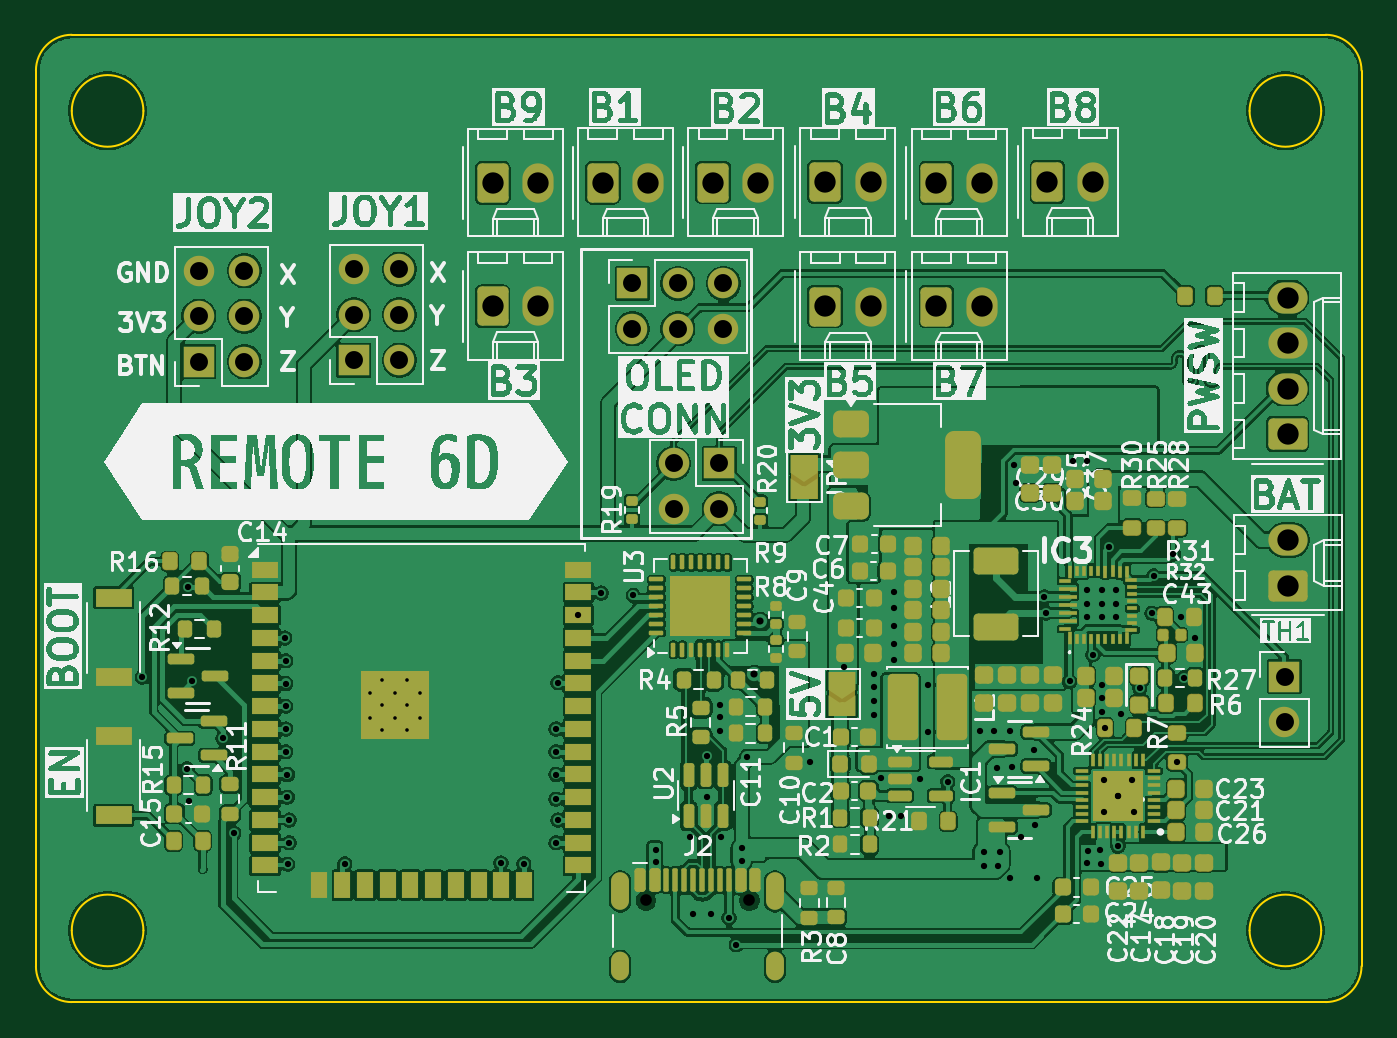
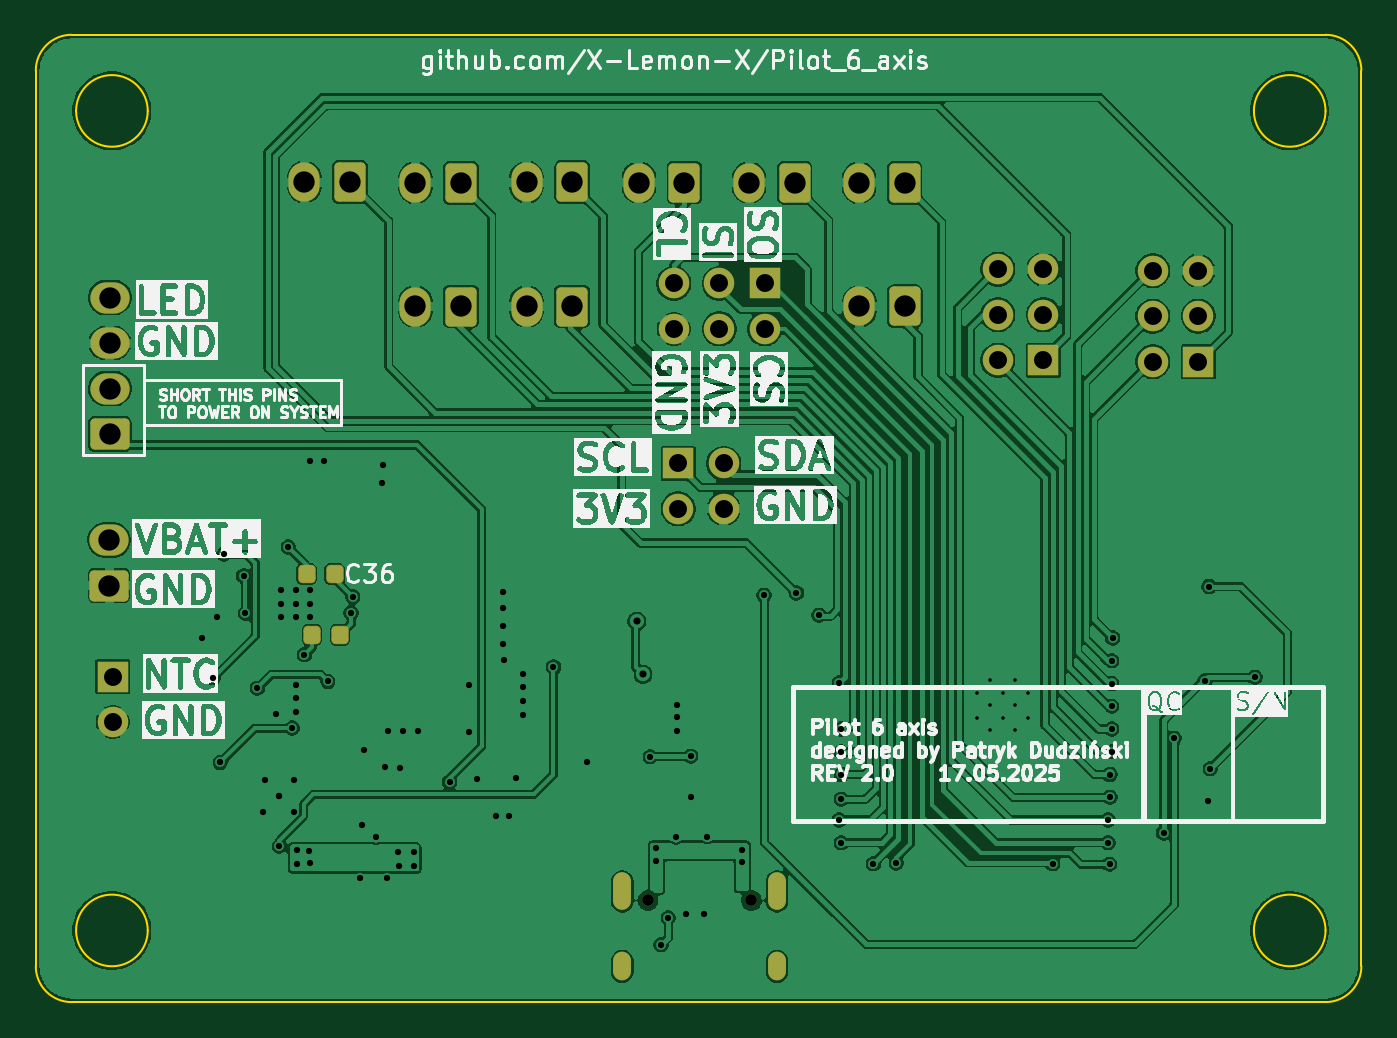
Circuit board: 11 layer files. Board 74.0 x 54.0 mm.
- bottom_copper: Pilot6Axis-CuBottom.gbr (191972 bytes)
- top_copper: Pilot6Axis-CuTop.gbr (325144 bytes)
- outline: Pilot6Axis-EdgeCuts.gbr (1651 bytes)
- bottom_mask: Pilot6Axis-MaskBottom.gbr (3665 bytes)
- top_mask: Pilot6Axis-MaskTop.gbr (18455 bytes)
- drill: Pilot6Axis-NPTH.drl (405 bytes)
- drill: Pilot6Axis-PTH.drl (3753 bytes)
- paste: Pilot6Axis-PasteBottom.gbr (497 bytes)
- paste: Pilot6Axis-PasteTop.gbr (11156 bytes)
- bottom_silk: Pilot6Axis-SilkBottom.gbr (182015 bytes)
- top_silk: Pilot6Axis-SilkTop.gbr (276286 bytes)

=== bottom_copper: Pilot6Axis-CuBottom.gbr (191972 bytes, source omitted) ===
=== top_copper: Pilot6Axis-CuTop.gbr (325144 bytes, source omitted) ===
=== outline: Pilot6Axis-EdgeCuts.gbr ===
%TF.GenerationSoftware,KiCad,Pcbnew,9.0.2-9.0.2-0~ubuntu24.04.1*%
%TF.CreationDate,2025-05-23T01:49:29+02:00*%
%TF.ProjectId,Pilot6Axis,50696c6f-7436-4417-9869-732e6b696361,rev?*%
%TF.SameCoordinates,Original*%
%TF.FileFunction,Profile,NP*%
%FSLAX46Y46*%
G04 Gerber Fmt 4.6, Leading zero omitted, Abs format (unit mm)*
G04 Created by KiCad (PCBNEW 9.0.2-9.0.2-0~ubuntu24.04.1) date 2025-05-23 01:49:29*
%MOMM*%
%LPD*%
G01*
G04 APERTURE LIST*
%TA.AperFunction,Profile*%
%ADD10C,0.100000*%
%TD*%
G04 APERTURE END LIST*
D10*
X187061200Y-71630800D02*
X117061200Y-71630800D01*
X189061200Y-73630800D02*
X189061200Y-123630759D01*
X117061200Y-125630800D02*
G75*
G02*
X115061200Y-123630800I0J2000000D01*
G01*
X187061200Y-71630800D02*
G75*
G02*
X189061200Y-73630800I0J-2000000D01*
G01*
X115061200Y-73630800D02*
G75*
G02*
X117061200Y-71630800I2000000J0D01*
G01*
X121061200Y-75880800D02*
G75*
G02*
X117061200Y-75880800I-2000000J0D01*
G01*
X117061200Y-75880800D02*
G75*
G02*
X121061200Y-75880800I2000000J0D01*
G01*
X189061200Y-123630759D02*
G75*
G02*
X187061200Y-125630800I-2000000J-41D01*
G01*
X186811200Y-121630800D02*
G75*
G02*
X182811200Y-121630800I-2000000J0D01*
G01*
X182811200Y-121630800D02*
G75*
G02*
X186811200Y-121630800I2000000J0D01*
G01*
X187061200Y-125630800D02*
X117061200Y-125630800D01*
X121061200Y-121630800D02*
G75*
G02*
X117061200Y-121630800I-2000000J0D01*
G01*
X117061200Y-121630800D02*
G75*
G02*
X121061200Y-121630800I2000000J0D01*
G01*
X186811200Y-75880800D02*
G75*
G02*
X182811200Y-75880800I-2000000J0D01*
G01*
X182811200Y-75880800D02*
G75*
G02*
X186811200Y-75880800I2000000J0D01*
G01*
X115061200Y-73630800D02*
X115061200Y-123630800D01*
M02*

=== bottom_mask: Pilot6Axis-MaskBottom.gbr ===
%TF.GenerationSoftware,KiCad,Pcbnew,9.0.2-9.0.2-0~ubuntu24.04.1*%
%TF.CreationDate,2025-05-23T01:49:29+02:00*%
%TF.ProjectId,Pilot6Axis,50696c6f-7436-4417-9869-732e6b696361,rev?*%
%TF.SameCoordinates,Original*%
%TF.FileFunction,Soldermask,Bot*%
%TF.FilePolarity,Negative*%
%FSLAX46Y46*%
G04 Gerber Fmt 4.6, Leading zero omitted, Abs format (unit mm)*
G04 Created by KiCad (PCBNEW 9.0.2-9.0.2-0~ubuntu24.04.1) date 2025-05-23 01:49:29*
%MOMM*%
%LPD*%
G01*
G04 APERTURE LIST*
G04 Aperture macros list*
%AMRoundRect*
0 Rectangle with rounded corners*
0 $1 Rounding radius*
0 $2 $3 $4 $5 $6 $7 $8 $9 X,Y pos of 4 corners*
0 Add a 4 corners polygon primitive as box body*
4,1,4,$2,$3,$4,$5,$6,$7,$8,$9,$2,$3,0*
0 Add four circle primitives for the rounded corners*
1,1,$1+$1,$2,$3*
1,1,$1+$1,$4,$5*
1,1,$1+$1,$6,$7*
1,1,$1+$1,$8,$9*
0 Add four rect primitives between the rounded corners*
20,1,$1+$1,$2,$3,$4,$5,0*
20,1,$1+$1,$4,$5,$6,$7,0*
20,1,$1+$1,$6,$7,$8,$9,0*
20,1,$1+$1,$8,$9,$2,$3,0*%
G04 Aperture macros list end*
%ADD10R,1.700000X1.700000*%
%ADD11O,1.700000X1.700000*%
%ADD12C,0.650000*%
%ADD13O,1.000000X2.100000*%
%ADD14O,1.000000X1.600000*%
%ADD15RoundRect,0.250000X-0.620000X-0.845000X0.620000X-0.845000X0.620000X0.845000X-0.620000X0.845000X0*%
%ADD16O,1.740000X2.190000*%
%ADD17RoundRect,0.250000X0.845000X-0.620000X0.845000X0.620000X-0.845000X0.620000X-0.845000X-0.620000X0*%
%ADD18O,2.190000X1.740000*%
%ADD19C,1.700000*%
%ADD20RoundRect,0.244000X0.244000X0.269000X-0.244000X0.269000X-0.244000X-0.269000X0.244000X-0.269000X0*%
%ADD21RoundRect,0.244000X-0.244000X-0.269000X0.244000X-0.269000X0.244000X0.269000X-0.244000X0.269000X0*%
G04 APERTURE END LIST*
D10*
%TO.C,J3*%
X124160000Y-89880000D03*
D11*
X126700000Y-89880000D03*
X124160000Y-87340000D03*
X126700000Y-87340000D03*
X124160000Y-84800001D03*
X126700000Y-84800000D03*
%TD*%
D12*
%TO.C,J2*%
X149110000Y-119955000D03*
X154890000Y-119955000D03*
D13*
X147680000Y-119455000D03*
D14*
X147680000Y-123635000D03*
D13*
X156320000Y-119455000D03*
D14*
X156320000Y-123635000D03*
%TD*%
D15*
%TO.C,J7*%
X152851200Y-79880800D03*
D16*
X155391200Y-79880800D03*
%TD*%
D15*
%TO.C,J10*%
X159119999Y-86800002D03*
D16*
X161659999Y-86800002D03*
%TD*%
D17*
%TO.C,J15*%
X184931200Y-93920800D03*
D18*
X184931200Y-91380800D03*
X184931200Y-88840800D03*
X184931200Y-86300800D03*
%TD*%
D15*
%TO.C,J14*%
X140560000Y-79900000D03*
D16*
X143100000Y-79900000D03*
%TD*%
D15*
%TO.C,J6*%
X146701200Y-79890800D03*
D16*
X149241200Y-79890800D03*
%TD*%
D10*
%TO.C,J19*%
X132810000Y-89800000D03*
D11*
X135350000Y-89800000D03*
X132810000Y-87260000D03*
X135350000Y-87260000D03*
X132810000Y-84720001D03*
X135350000Y-84720000D03*
%TD*%
D15*
%TO.C,J12*%
X165329998Y-86800001D03*
D16*
X167869998Y-86800001D03*
%TD*%
D15*
%TO.C,J13*%
X171529999Y-79850800D03*
D16*
X174069999Y-79850800D03*
%TD*%
D10*
%TO.C,TH1*%
X184761200Y-107455800D03*
D19*
X184761200Y-109995800D03*
%TD*%
D10*
%TO.C,J5*%
X153200000Y-95560000D03*
D11*
X150660000Y-95560000D03*
X153200000Y-98100000D03*
X150660000Y-98100000D03*
%TD*%
D17*
%TO.C,J1*%
X184971200Y-102375800D03*
D18*
X184971200Y-99835800D03*
%TD*%
D10*
%TO.C,J16*%
X148361200Y-85510800D03*
D19*
X148361200Y-88050800D03*
X150901200Y-85510800D03*
X150901200Y-88050800D03*
X153441200Y-85510800D03*
X153441200Y-88050800D03*
%TD*%
D15*
%TO.C,J9*%
X159111200Y-79860800D03*
D16*
X161651200Y-79860800D03*
%TD*%
D15*
%TO.C,J11*%
X165329999Y-79900002D03*
D16*
X167869999Y-79900002D03*
%TD*%
D15*
%TO.C,J8*%
X140551200Y-86790800D03*
D16*
X143091200Y-86790800D03*
%TD*%
D20*
%TO.C,C36*%
X173941200Y-101730800D03*
X172381200Y-101730800D03*
%TD*%
D21*
%TO.C,C35*%
X172081200Y-105130800D03*
X173641200Y-105130800D03*
%TD*%
M02*

=== top_mask: Pilot6Axis-MaskTop.gbr (18455 bytes, source omitted) ===
=== drill: Pilot6Axis-NPTH.drl ===
M48
; DRILL file {KiCad 9.0.2-9.0.2-0~ubuntu24.04.1} date 2025-05-23T01:49:29+0200
; FORMAT={-:-/ absolute / inch / decimal}
; #@! TF.CreationDate,2025-05-23T01:49:29+02:00
; #@! TF.GenerationSoftware,Kicad,Pcbnew,9.0.2-9.0.2-0~ubuntu24.04.1
; #@! TF.FileFunction,NonPlated,1,2,NPTH
FMAT,2
INCH
; #@! TA.AperFunction,NonPlated,NPTH,ComponentDrill
T1C0.0256
%
G90
G05
T1
X5.8705Y-4.7226
X6.098Y-4.7226
M30

=== drill: Pilot6Axis-PTH.drl ===
M48
; DRILL file {KiCad 9.0.2-9.0.2-0~ubuntu24.04.1} date 2025-05-23T01:49:29+0200
; FORMAT={-:-/ absolute / inch / decimal}
; #@! TF.CreationDate,2025-05-23T01:49:29+02:00
; #@! TF.GenerationSoftware,Kicad,Pcbnew,9.0.2-9.0.2-0~ubuntu24.04.1
; #@! TF.FileFunction,Plated,1,2,PTH
FMAT,2
INCH
; #@! TA.AperFunction,Plated,PTH,ComponentDrill
T1C0.0079
; #@! TA.AperFunction,Plated,PTH,ViaDrill
T2C0.0138
; #@! TA.AperFunction,Plated,PTH,ViaDrill
T3C0.0157
; #@! TA.AperFunction,Plated,PTH,ComponentDrill
T4C0.0236
; #@! TA.AperFunction,Plated,PTH,ComponentDrill
T5C0.0394
; #@! TA.AperFunction,Plated,PTH,ComponentDrill
T6C0.0469
%
G90
G05
T1
X5.2636Y-4.2661
X5.2636Y-4.3213
X5.2911Y-4.2386
X5.2911Y-4.2937
X5.2911Y-4.3488
X5.3187Y-4.2661
X5.3187Y-4.3213
X5.3463Y-4.2386
X5.3463Y-4.2937
X5.3463Y-4.3488
X5.3738Y-4.2661
X5.3738Y-4.3213
T2
X4.7638Y-4.2323
X4.8622Y-4.4331
X4.8646Y-4.0327
X4.8661Y-4.5039
X4.874Y-4.2402
X4.9409Y-4.3661
X4.9646Y-4.5748
X5.0767Y-4.1459
X5.0787Y-4.1959
X5.0787Y-4.2459
X5.0787Y-4.2959
X5.0787Y-4.3459
X5.0787Y-4.3959
X5.0827Y-4.4459
X5.0827Y-4.4959
X5.0835Y-4.6433
X5.0866Y-4.5459
X5.0866Y-4.5959
X5.2087Y-4.6417
X5.552Y-4.6402
X5.6024Y-4.6417
X5.6732Y-4.3459
X5.6732Y-4.3959
X5.6732Y-4.4459
X5.6732Y-4.5
X5.6732Y-4.5959
X5.6772Y-4.2441
X5.6772Y-4.5459
X5.7222Y-4.0959
X5.7717Y-4.0472
X5.8426Y-4.0519
X5.8922Y-4.6114
X5.8922Y-4.639
X5.9671Y-4.5825
X5.9749Y-4.7532
X6.0039Y-4.4055
X6.0039Y-4.4961
X6.0142Y-4.7532
X6.0335Y-4.3511
X6.0336Y-4.3199
X6.0339Y-4.2926
X6.0363Y-4.584
X6.0531Y-4.7606
X6.0693Y-4.8201
X6.0811Y-4.6075
X6.0811Y-4.6351
X6.093Y-4.4067
X6.2308Y-4.4185
X6.3056Y-4.2099
X6.3725Y-4.2256
X6.3725Y-4.2847
X6.3725Y-4.3162
X6.3726Y-4.2546
X6.3882Y-4.454
X6.404Y-4.5366
X6.4151Y-4.1949
X6.4158Y-4.0445
X6.4158Y-4.08
X6.4158Y-4.1193
X6.4158Y-4.1587
X6.4315Y-4.5366
X6.4738Y-4.4551
X6.4906Y-4.2492
X6.4906Y-4.3516
X6.5339Y-4.4618
X6.6044Y-4.35
X6.6126Y-4.6154
X6.6126Y-4.6469
X6.6363Y-4.3508
X6.6422Y-4.4307
X6.6441Y-4.6469
X6.6481Y-4.6154
X6.6701Y-4.3508
X6.6717Y-4.6744
X6.6749Y-4.43
X6.6796Y-3.765
X6.6835Y-3.8044
X6.6953Y-4.5839
X6.7225Y-4.3918
X6.7268Y-4.5563
X6.7308Y-4.6744
X6.7465Y-4.0553
X6.7504Y-4.0908
X6.8016Y-4.2414
X6.8095Y-3.7571
X6.8398Y-4.1008
X6.8406Y-4.6414
X6.841Y-3.7571
X6.841Y-4.0406
X6.841Y-4.0721
X6.8418Y-4.613
X6.8528Y-4.1823
X6.8693Y-4.6122
X6.8697Y-4.6426
X6.8725Y-4.0406
X6.8725Y-4.0721
X6.8725Y-4.0996
X6.8725Y-4.2492
X6.8725Y-4.2768
X6.8725Y-4.3083
X6.8764Y-4.4579
X6.8764Y-4.5288
X6.8796Y-4.3437
X6.8882Y-3.9461
X6.904Y-4.0406
X6.904Y-4.0721
X6.904Y-4.0996
X6.9079Y-4.4933
X6.9079Y-4.4933
X6.9079Y-4.6036
X6.9158Y-4.3122
X6.9394Y-4.4579
X6.9434Y-4.5288
X6.9562Y-4.2561
X6.9827Y-4.0918
X6.9867Y-4.0091
X7.03Y-3.9618
X7.0378Y-4.4193
X7.0457Y-4.0996
X7.0536Y-4.2335
X7.0772Y-4.1469
T3
X6.1088Y-4.2256
X6.1222Y-4.1089
T5
X4.8882Y-3.3386
X4.8882Y-3.4386
X4.8882Y-3.5386
X4.9882Y-3.3386
X4.9882Y-3.4386
X4.9882Y-3.5386
X5.2287Y-3.3354
X5.2287Y-3.4354
X5.2287Y-3.5354
X5.3287Y-3.3354
X5.3287Y-3.4354
X5.3287Y-3.5354
X5.841Y-3.3666
X5.841Y-3.4666
X5.9315Y-3.7622
X5.9315Y-3.8622
X5.941Y-3.3666
X5.941Y-3.4666
X6.0315Y-3.7622
X6.0315Y-3.8622
X6.041Y-3.3666
X6.041Y-3.4666
X7.2741Y-4.2305
X7.2741Y-4.3305
T6
X5.5335Y-3.417
X5.5339Y-3.1457
X5.6335Y-3.417
X5.6339Y-3.1457
X5.7756Y-3.1453
X5.8756Y-3.1453
X6.0178Y-3.1449
X6.1178Y-3.1449
X6.2642Y-3.1441
X6.2646Y-3.4173
X6.3642Y-3.1441
X6.3646Y-3.4173
X6.5091Y-3.4173
X6.5091Y-3.1457
X6.6091Y-3.4173
X6.6091Y-3.1457
X6.7531Y-3.1437
X6.8531Y-3.1437
X7.2808Y-3.3977
X7.2808Y-3.4977
X7.2808Y-3.5977
X7.2808Y-3.6977
X7.2823Y-3.9305
X7.2823Y-4.0305
T4
G00X5.8142Y-4.6813
M15
G01X5.8142Y-4.7246
M16
G05
G00X5.8142Y-4.8557
M15
G01X5.8142Y-4.8793
M16
G05
G00X6.1543Y-4.6813
M15
G01X6.1543Y-4.7246
M16
G05
G00X6.1543Y-4.8557
M15
G01X6.1543Y-4.8793
M16
G05
M30

=== paste: Pilot6Axis-PasteBottom.gbr ===
%TF.GenerationSoftware,KiCad,Pcbnew,8.0.8-8.0.8-0~ubuntu22.04.1*%
%TF.CreationDate,2025-02-21T02:47:37+01:00*%
%TF.ProjectId,Pilot6Axis,50696c6f-7436-4417-9869-732e6b696361,rev?*%
%TF.SameCoordinates,Original*%
%TF.FileFunction,Paste,Bot*%
%TF.FilePolarity,Positive*%
%FSLAX46Y46*%
G04 Gerber Fmt 4.6, Leading zero omitted, Abs format (unit mm)*
G04 Created by KiCad (PCBNEW 8.0.8-8.0.8-0~ubuntu22.04.1) date 2025-02-21 02:47:37*
%MOMM*%
%LPD*%
G01*
G04 APERTURE LIST*
G04 APERTURE END LIST*
M02*

=== paste: Pilot6Axis-PasteTop.gbr (11156 bytes, source omitted) ===
=== bottom_silk: Pilot6Axis-SilkBottom.gbr (182015 bytes, source omitted) ===
=== top_silk: Pilot6Axis-SilkTop.gbr (276286 bytes, source omitted) ===
